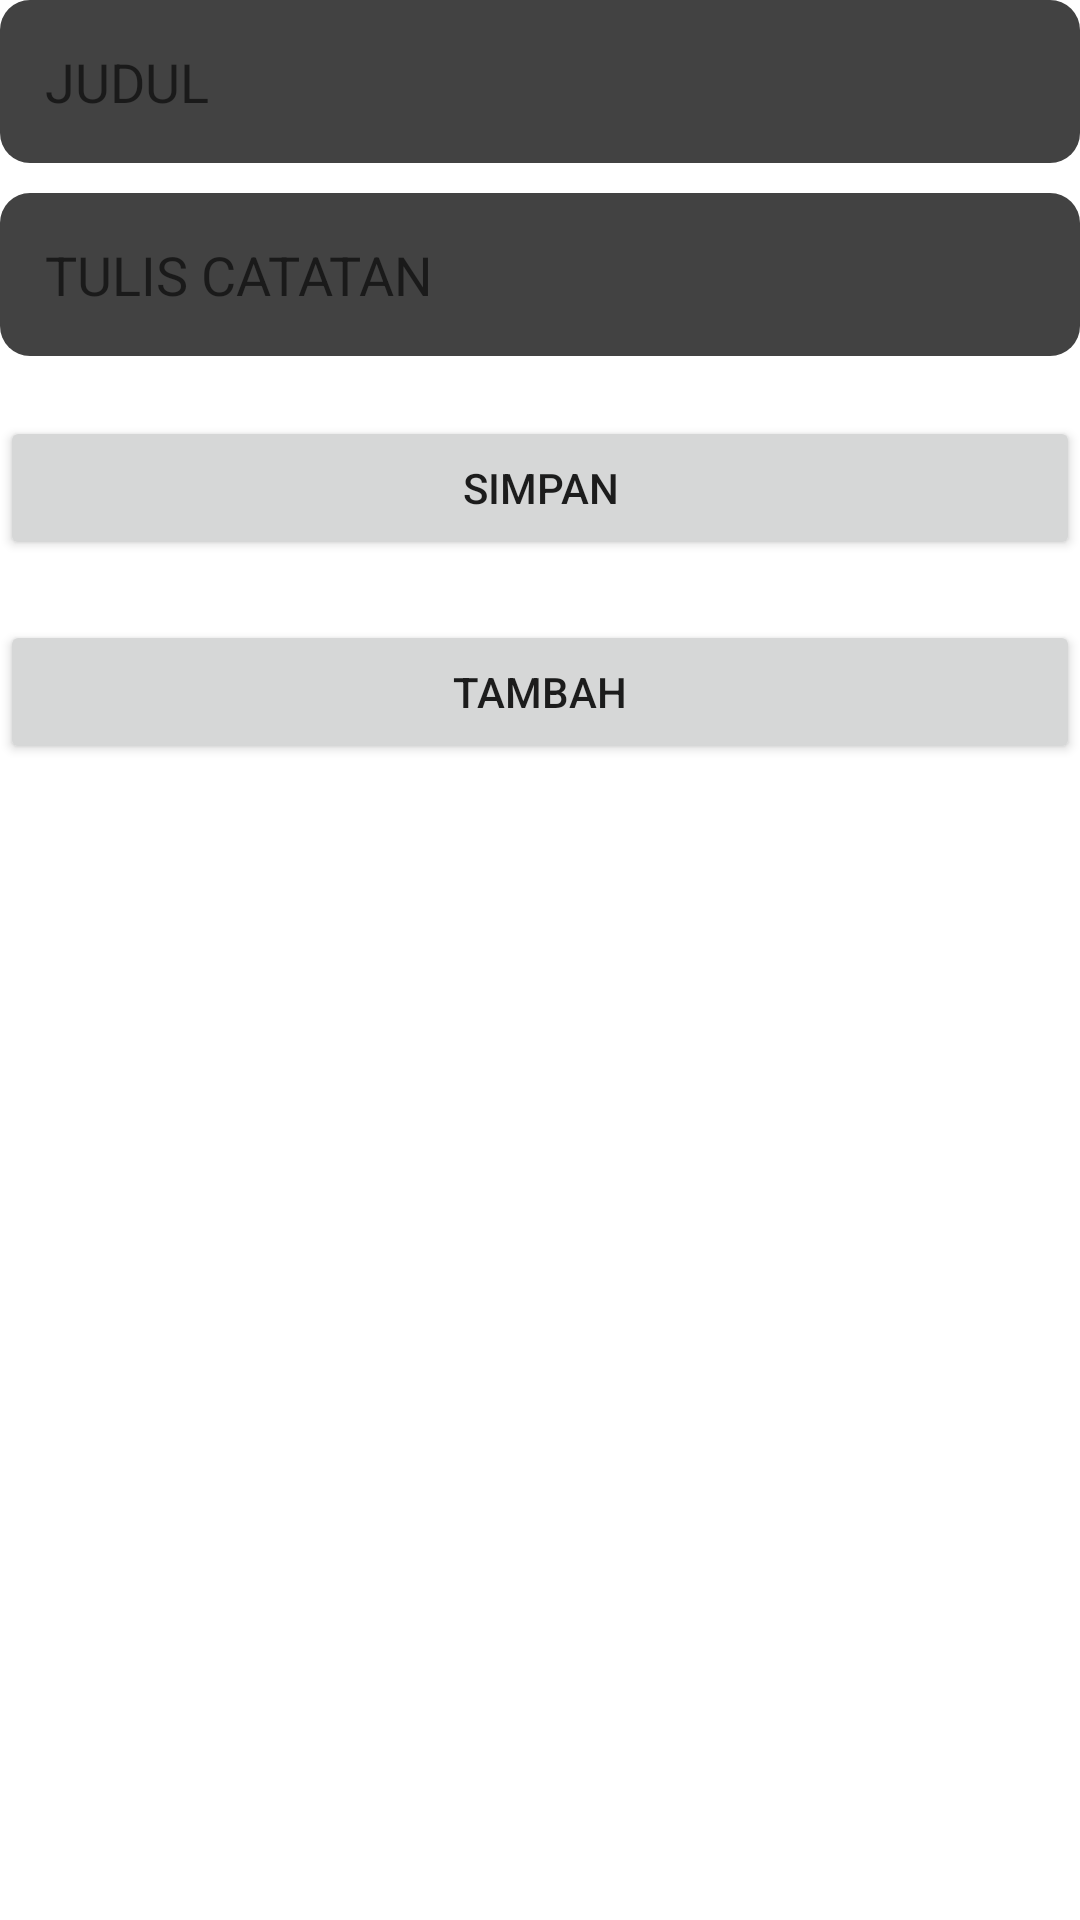

Here is an Android app screen rendered from its layout file. Give the layout XML and the strings, colors and styles it references.
<!-- AndroidManifest.xml: application theme Theme.CRUDHasbi -->
<!-- res/layout/activity_edit.xml -->
<?xml version="1.0" encoding="utf-8"?>
<androidx.constraintlayout.widget.ConstraintLayout xmlns:android="http://schemas.android.com/apk/res/android"
    xmlns:app="http://schemas.android.com/apk/res-auto"
    xmlns:tools="http://schemas.android.com/tools"
    android:layout_width="match_parent"
    android:layout_height="match_parent"
    tools:context=".EditActivity">
    <EditText
        android:layout_width="0dp"
        android:layout_height="wrap_content"
        android:id="@+id/edit_title"
        android:hint="JUDUL"
        android:textColor="@color/white"
        app:layout_constraintStart_toStartOf="parent"
        app:layout_constraintEnd_toEndOf="parent"
        app:layout_constraintTop_toTopOf="parent"
        android:background="@drawable/edittextstyle"/>
    <EditText
        android:layout_width="0dp"
        android:layout_height="wrap_content"
        android:id="@+id/edit_note"
        android:hint="TULIS CATATAN"
        android:textColor="@color/white"
        app:layout_constraintStart_toStartOf="parent"
        app:layout_constraintEnd_toEndOf="parent"
        app:layout_constraintTop_toBottomOf="@id/edit_title"
        android:layout_marginTop="10dp"
        android:gravity="top"
        android:background="@drawable/edittextstyle"/>
    <Button
        android:layout_width="0dp"
        android:layout_height="wrap_content"
        android:id="@+id/button_simpan"
        android:text="SIMPAN"
        app:layout_constraintStart_toStartOf="parent"
        app:layout_constraintEnd_toEndOf="parent"
        app:layout_constraintTop_toBottomOf="@id/edit_note"
        android:layout_marginTop="20dp"/>
    <Button
        android:layout_width="0dp"
        android:layout_height="wrap_content"
        android:id="@+id/button_update"
        android:text="tambah"
        app:layout_constraintStart_toStartOf="parent"
        app:layout_constraintEnd_toEndOf="parent"
        app:layout_constraintTop_toBottomOf="@id/button_simpan"
        android:layout_marginTop="20dp"/>


</androidx.constraintlayout.widget.ConstraintLayout>
<!-- resources referenced by this layout -->
<resources>
  <!-- drawable edittextstyle (drawable) -->
  <?xml version="1.0" encoding="utf-8"?>
  <shape xmlns:android="http://schemas.android.com/apk/res/android">
      <corners android:radius="10dp"/>
      <padding android:bottom="15dp"
          android:right="15dp"
          android:left="15dp"
          android:top="15dp"/>
      <solid android:color="@color/cardview_dark_background"/>
  
  </shape>
  <style name="Theme.CRUDHasbi" parent="Theme.MaterialComponents.DayNight.DarkActionBar">
          
          <item name="colorPrimary">@color/purple_500</item>
          <item name="colorPrimaryVariant">@color/purple_700</item>
          <item name="colorOnPrimary">@color/white</item>
          
          <item name="colorSecondary">@color/teal_200</item>
          <item name="colorSecondaryVariant">@color/teal_700</item>
          <item name="colorOnSecondary">@color/black</item>
          
          <item name="android:statusBarColor">?attr/colorPrimaryVariant</item>
          
      </style>
  <!-- not gathered from this repository: default colours our renderer supplied (Android Studio template values) -->
  <color name="purple_500">#FF6200EE</color>
  <color name="purple_700">#FF3700B3</color>
  <color name="teal_200">#FF03DAC5</color>
  <color name="teal_700">#FF018786</color>
  <color name="black">#FF000000</color>
  <color name="white">#FFFFFFFF</color>
</resources>
